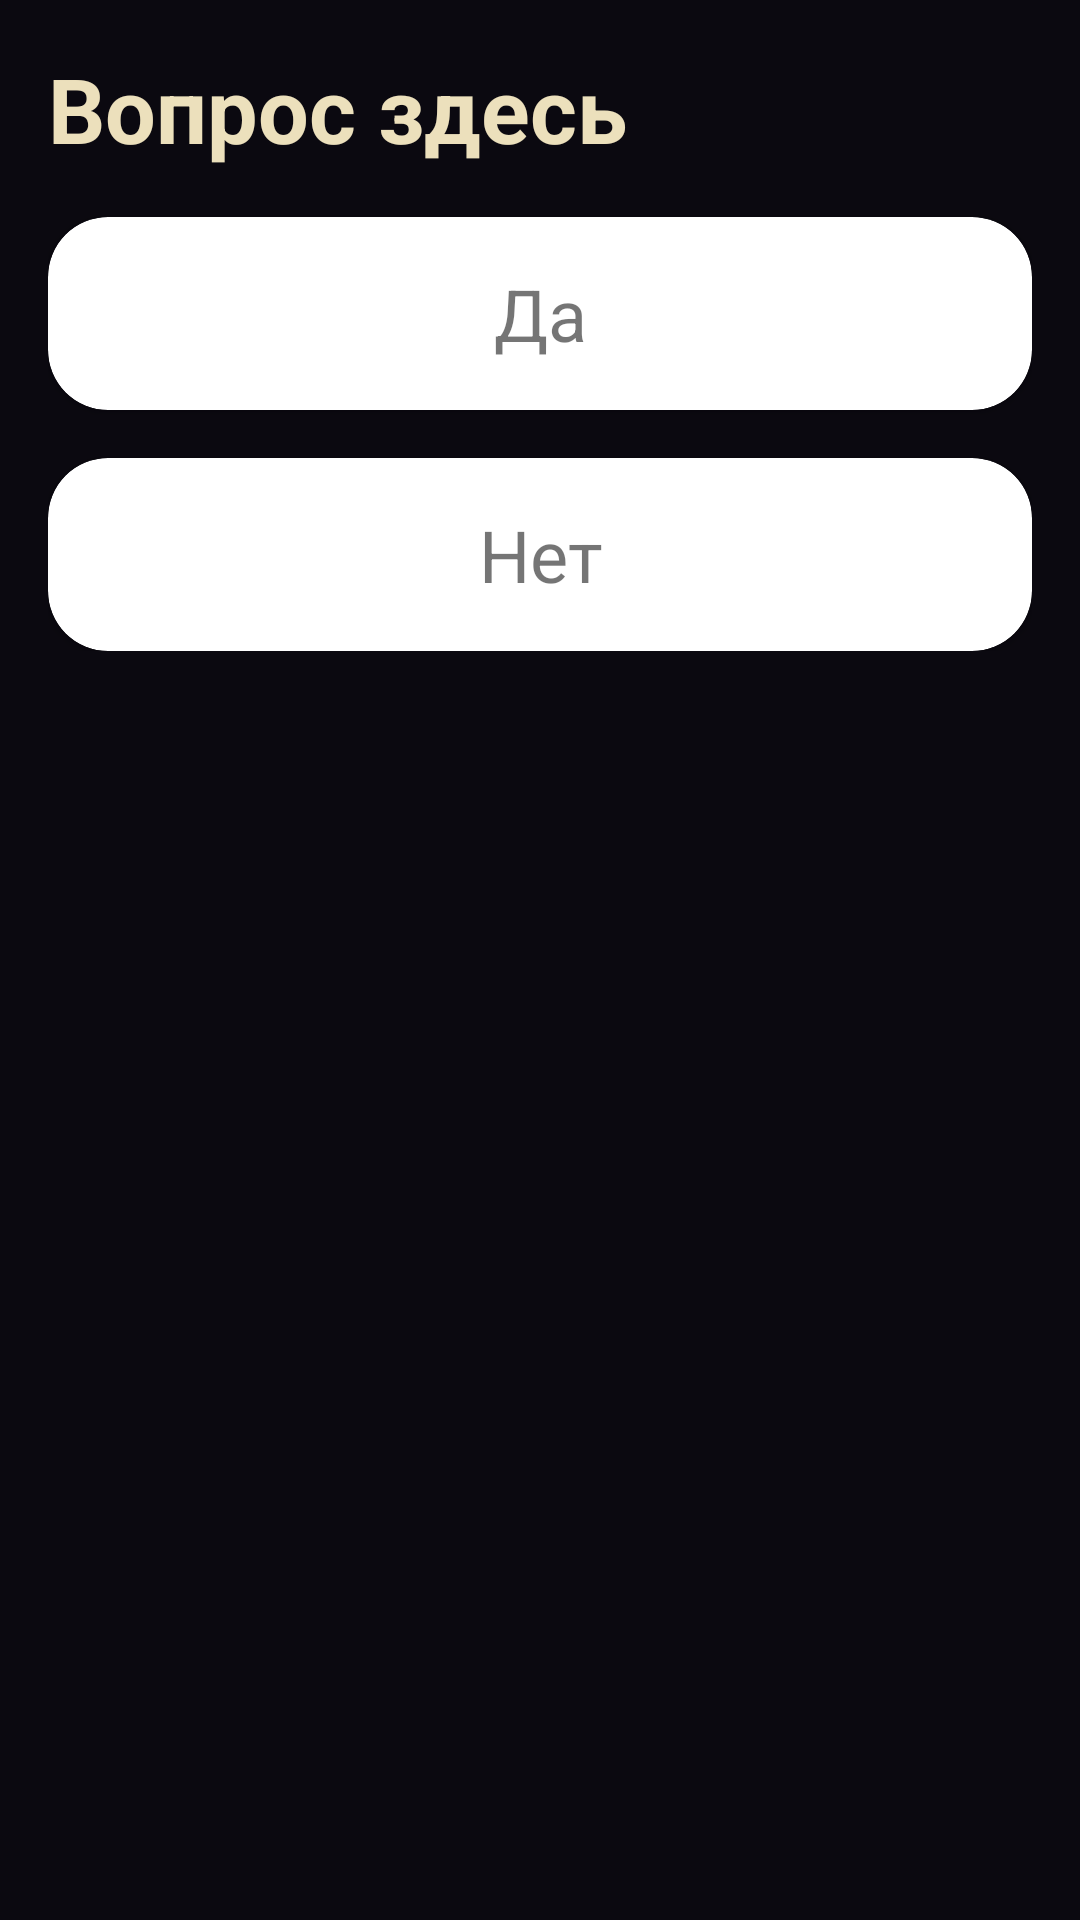

Produce the Android XML layout that renders to this screen, including the resource entries it uses.
<!-- AndroidManifest.xml: application theme Theme.Table -->
<!-- res/layout/activity_psych_questions.xml -->
<?xml version="1.0" encoding="utf-8"?>
<RelativeLayout android:layout_width="wrap_content"
    android:layout_height="1000dp"
    android:id="@+id/quiz"
    xmlns:app="http://schemas.android.com/apk/res-auto"
    android:background="@color/appforev"
    xmlns:android="http://schemas.android.com/apk/res/android">
<LinearLayout
    android:layout_width="match_parent"
    android:layout_height="wrap_content"
    android:orientation="vertical"
    android:padding="16dp"
    xmlns:android="http://schemas.android.com/apk/res/android">

    <TextView
        android:id="@+id/question_text"
        android:layout_width="match_parent"
        android:textColor="@color/yelforev"
        android:layout_height="wrap_content"
        android:textSize="30dp"

        android:textStyle="bold"
        android:text="Вопрос здесь" />

    <androidx.cardview.widget.CardView
        android:id="@+id/card_view_yes"
        android:layout_width="match_parent"
        android:layout_height="wrap_content"
        android:layout_marginTop="16dp"
        android:clickable="true"
        android:focusable="true"
        app:cardCornerRadius="20dp"
        android:foreground="@drawable/cardview_bg">

        <TextView
            android:elevation="8dp"
            android:layout_width="match_parent"
            android:layout_height="wrap_content"
            android:padding="16dp"
            android:text="Да"
            android:textAlignment="center"
            android:textSize="24sp" />
    </androidx.cardview.widget.CardView>

    <androidx.cardview.widget.CardView
        android:id="@+id/card_view_no"
        android:layout_width="match_parent"
        android:layout_height="wrap_content"
        android:layout_marginTop="16dp"
        android:clickable="true"
        app:cardCornerRadius="20dp"
        android:focusable="true"
        android:foreground="@drawable/cardview_bg">

        <TextView
            android:layout_width="match_parent"
            android:layout_height="wrap_content"
            android:padding="16dp"
            android:text="Нет"
            android:textAlignment="center"
            android:textSize="24sp" />
    </androidx.cardview.widget.CardView>

</LinearLayout>
</RelativeLayout>
<!-- resources referenced by this layout -->
<resources>
  <color name="appforev">#0B0910</color>
  <color name="yelforev">#ECE0BC</color>
  <!-- drawable cardview_bg (drawable) -->
  <?xml version="1.0" encoding="utf-8"?>
  <selector xmlns:android="http://schemas.android.com/apk/res/android">
      <item android:drawable="@drawable/rounded_corner_for_clicked_cardview" android:state_pressed="true"/>
      <item android:drawable="@drawable/rounded_corner_for_unclicked_cardview"/>
  </selector>
  <style name="Theme.Table" parent="Theme.MaterialComponents.DayNight.NoActionBar">
          
          <item name="colorPrimary">@color/purple_500</item>
          <item name="colorPrimaryVariant">#FFE3E1</item>
          <item name="colorOnPrimary">@color/white</item>
          
          <item name="colorSecondary">@color/teal_200</item>
          <item name="colorSecondaryVariant">@color/teal_700</item>
          <item name="colorOnSecondary">@color/black</item>
          
          <item name="android:statusBarColor">#0B0910</item>
          
  
  
  
      </style>
  <!-- drawable rounded_corner_for_clicked_cardview (drawable) -->
  <?xml version="1.0" encoding="utf-8"?>
  <layer-list xmlns:android="http://schemas.android.com/apk/res/android">
      <item>
          <shape android:shape="rectangle">
              <corners android:radius="20dp" />
              <solid android:color="@color/transperent"/>
              <stroke
                  android:width="5dp"
                  android:color="#A241D8" />
          </shape>
      </item>
  
  </layer-list>
  <color name="purple_500">#0B0910</color>
  <color name="white">#FFFFFFFF</color>
  <color name="teal_200">#FF03DAC5</color>
  <color name="teal_700">#FF018786</color>
  <color name="black">#FF000000</color>
  <color name="transperent">#00FF0000</color>
</resources>
